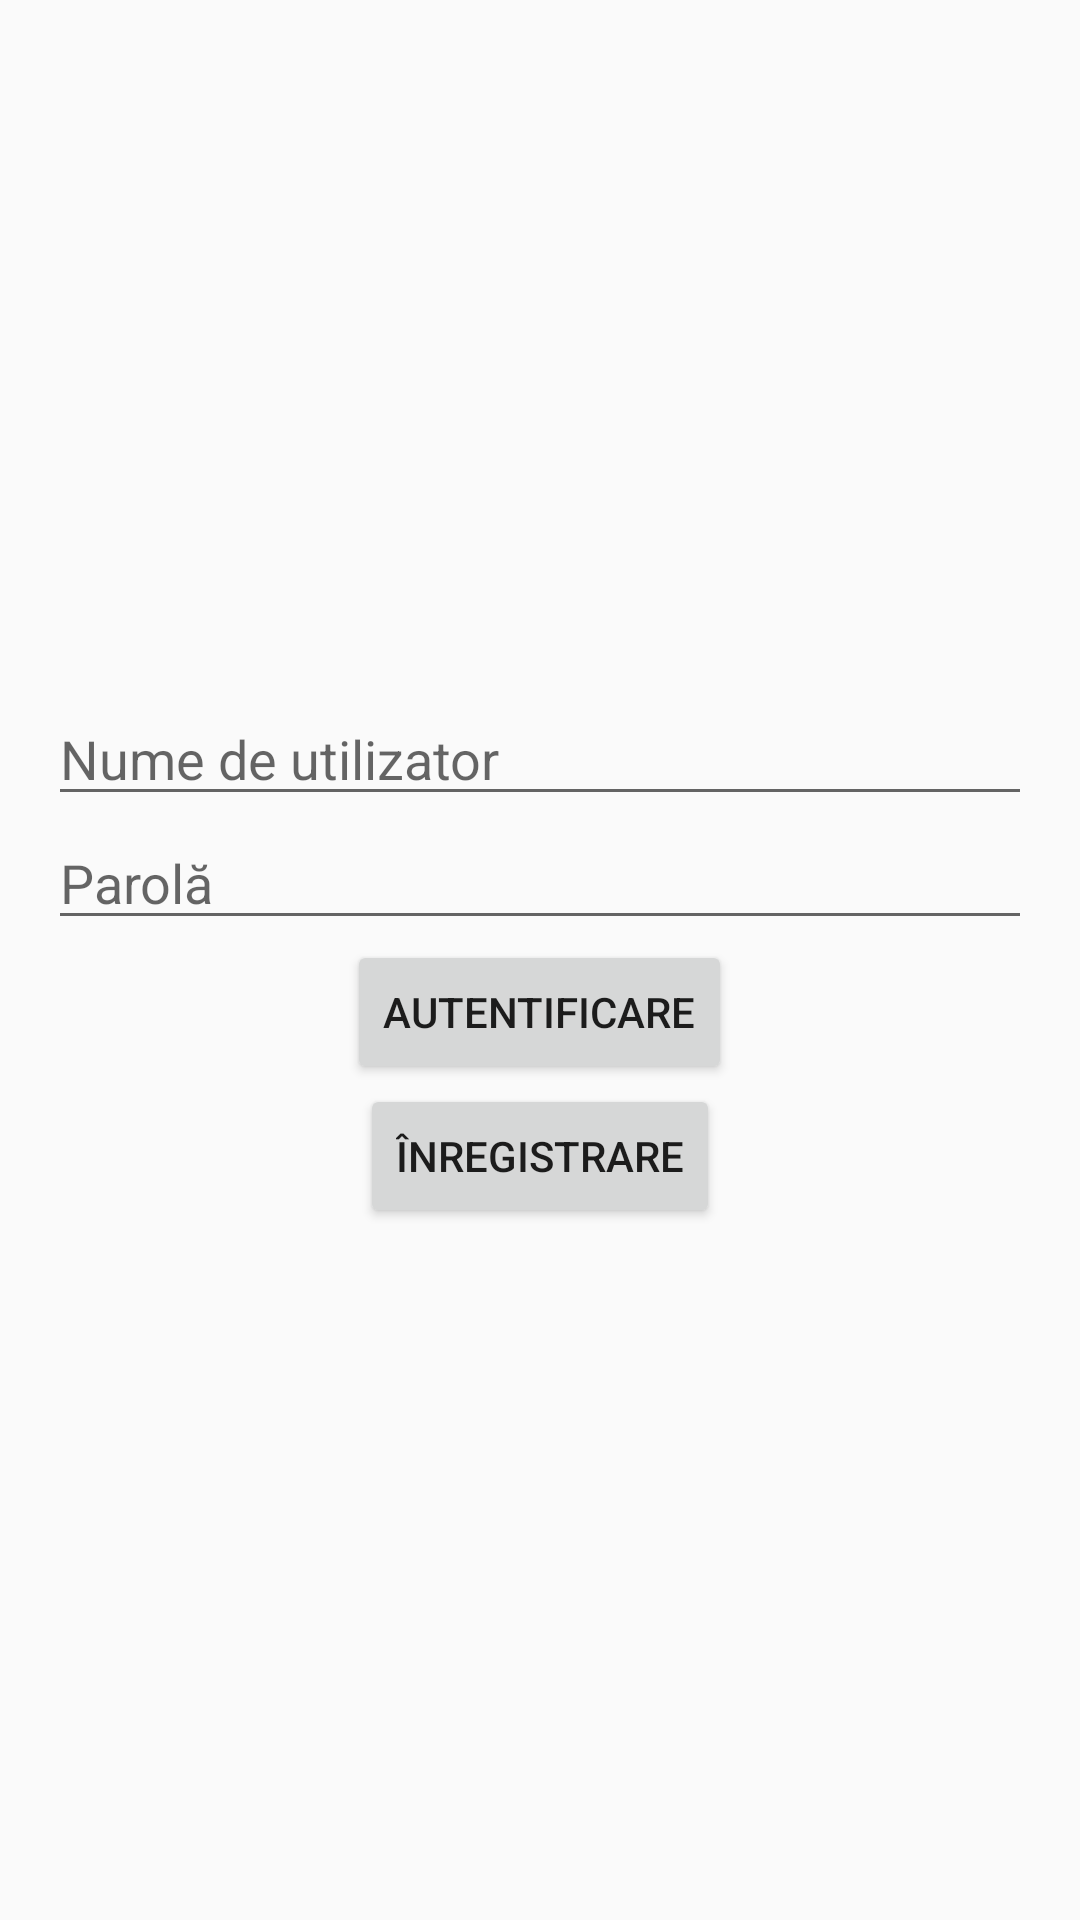

Here is an Android app screen rendered from its layout file. Give the layout XML and the strings, colors and styles it references.
<!-- AndroidManifest.xml: application theme Theme.ManolesWallOfMovies -->
<!-- res/layout/activity_main.xml -->
<?xml version="1.0" encoding="utf-8"?>
<LinearLayout xmlns:android="http://schemas.android.com/apk/res/android"
    android:layout_width="match_parent"
    android:layout_height="match_parent"
    android:orientation="vertical"
    android:padding="16dp"
    android:gravity="center">

    <EditText
        android:id="@+id/editTextUsername"
        android:layout_width="match_parent"
        android:layout_height="wrap_content"
        android:hint="@string/username_hint_login"
        android:inputType="text" />

    <EditText
        android:id="@+id/editTextPassword"
        android:layout_width="match_parent"
        android:layout_height="wrap_content"
        android:hint="@string/pass_hint_login"
        android:inputType="textPassword" />

    <Button
        android:id="@+id/buttonLogin"
        android:layout_width="wrap_content"
        android:layout_height="wrap_content"
        android:text="@string/auth_login"
        android:hint="@string/auth_login"/>

    <Button
        android:id="@+id/buttonSignUp"
        android:layout_width="wrap_content"
        android:layout_height="wrap_content"
        android:text="@string/sign_up_login"
        android:hint="@string/sign_up_login"/>

</LinearLayout>
<!-- resources referenced by this layout -->
<resources>
  <string name="auth_login">Autentificare</string>
  <string name="pass_hint_login">Parolă</string>
  <string name="sign_up_login">Înregistrare</string>
  <string name="username_hint_login">Nume de utilizator</string>
  <style name="Theme.ManolesWallOfMovies" parent="Base.Theme.ManolesWallOfMovies" />
  <style name="Base.Theme.ManolesWallOfMovies" parent="Theme.AppCompat.DayNight.DarkActionBar">
          
          
      </style>
</resources>
